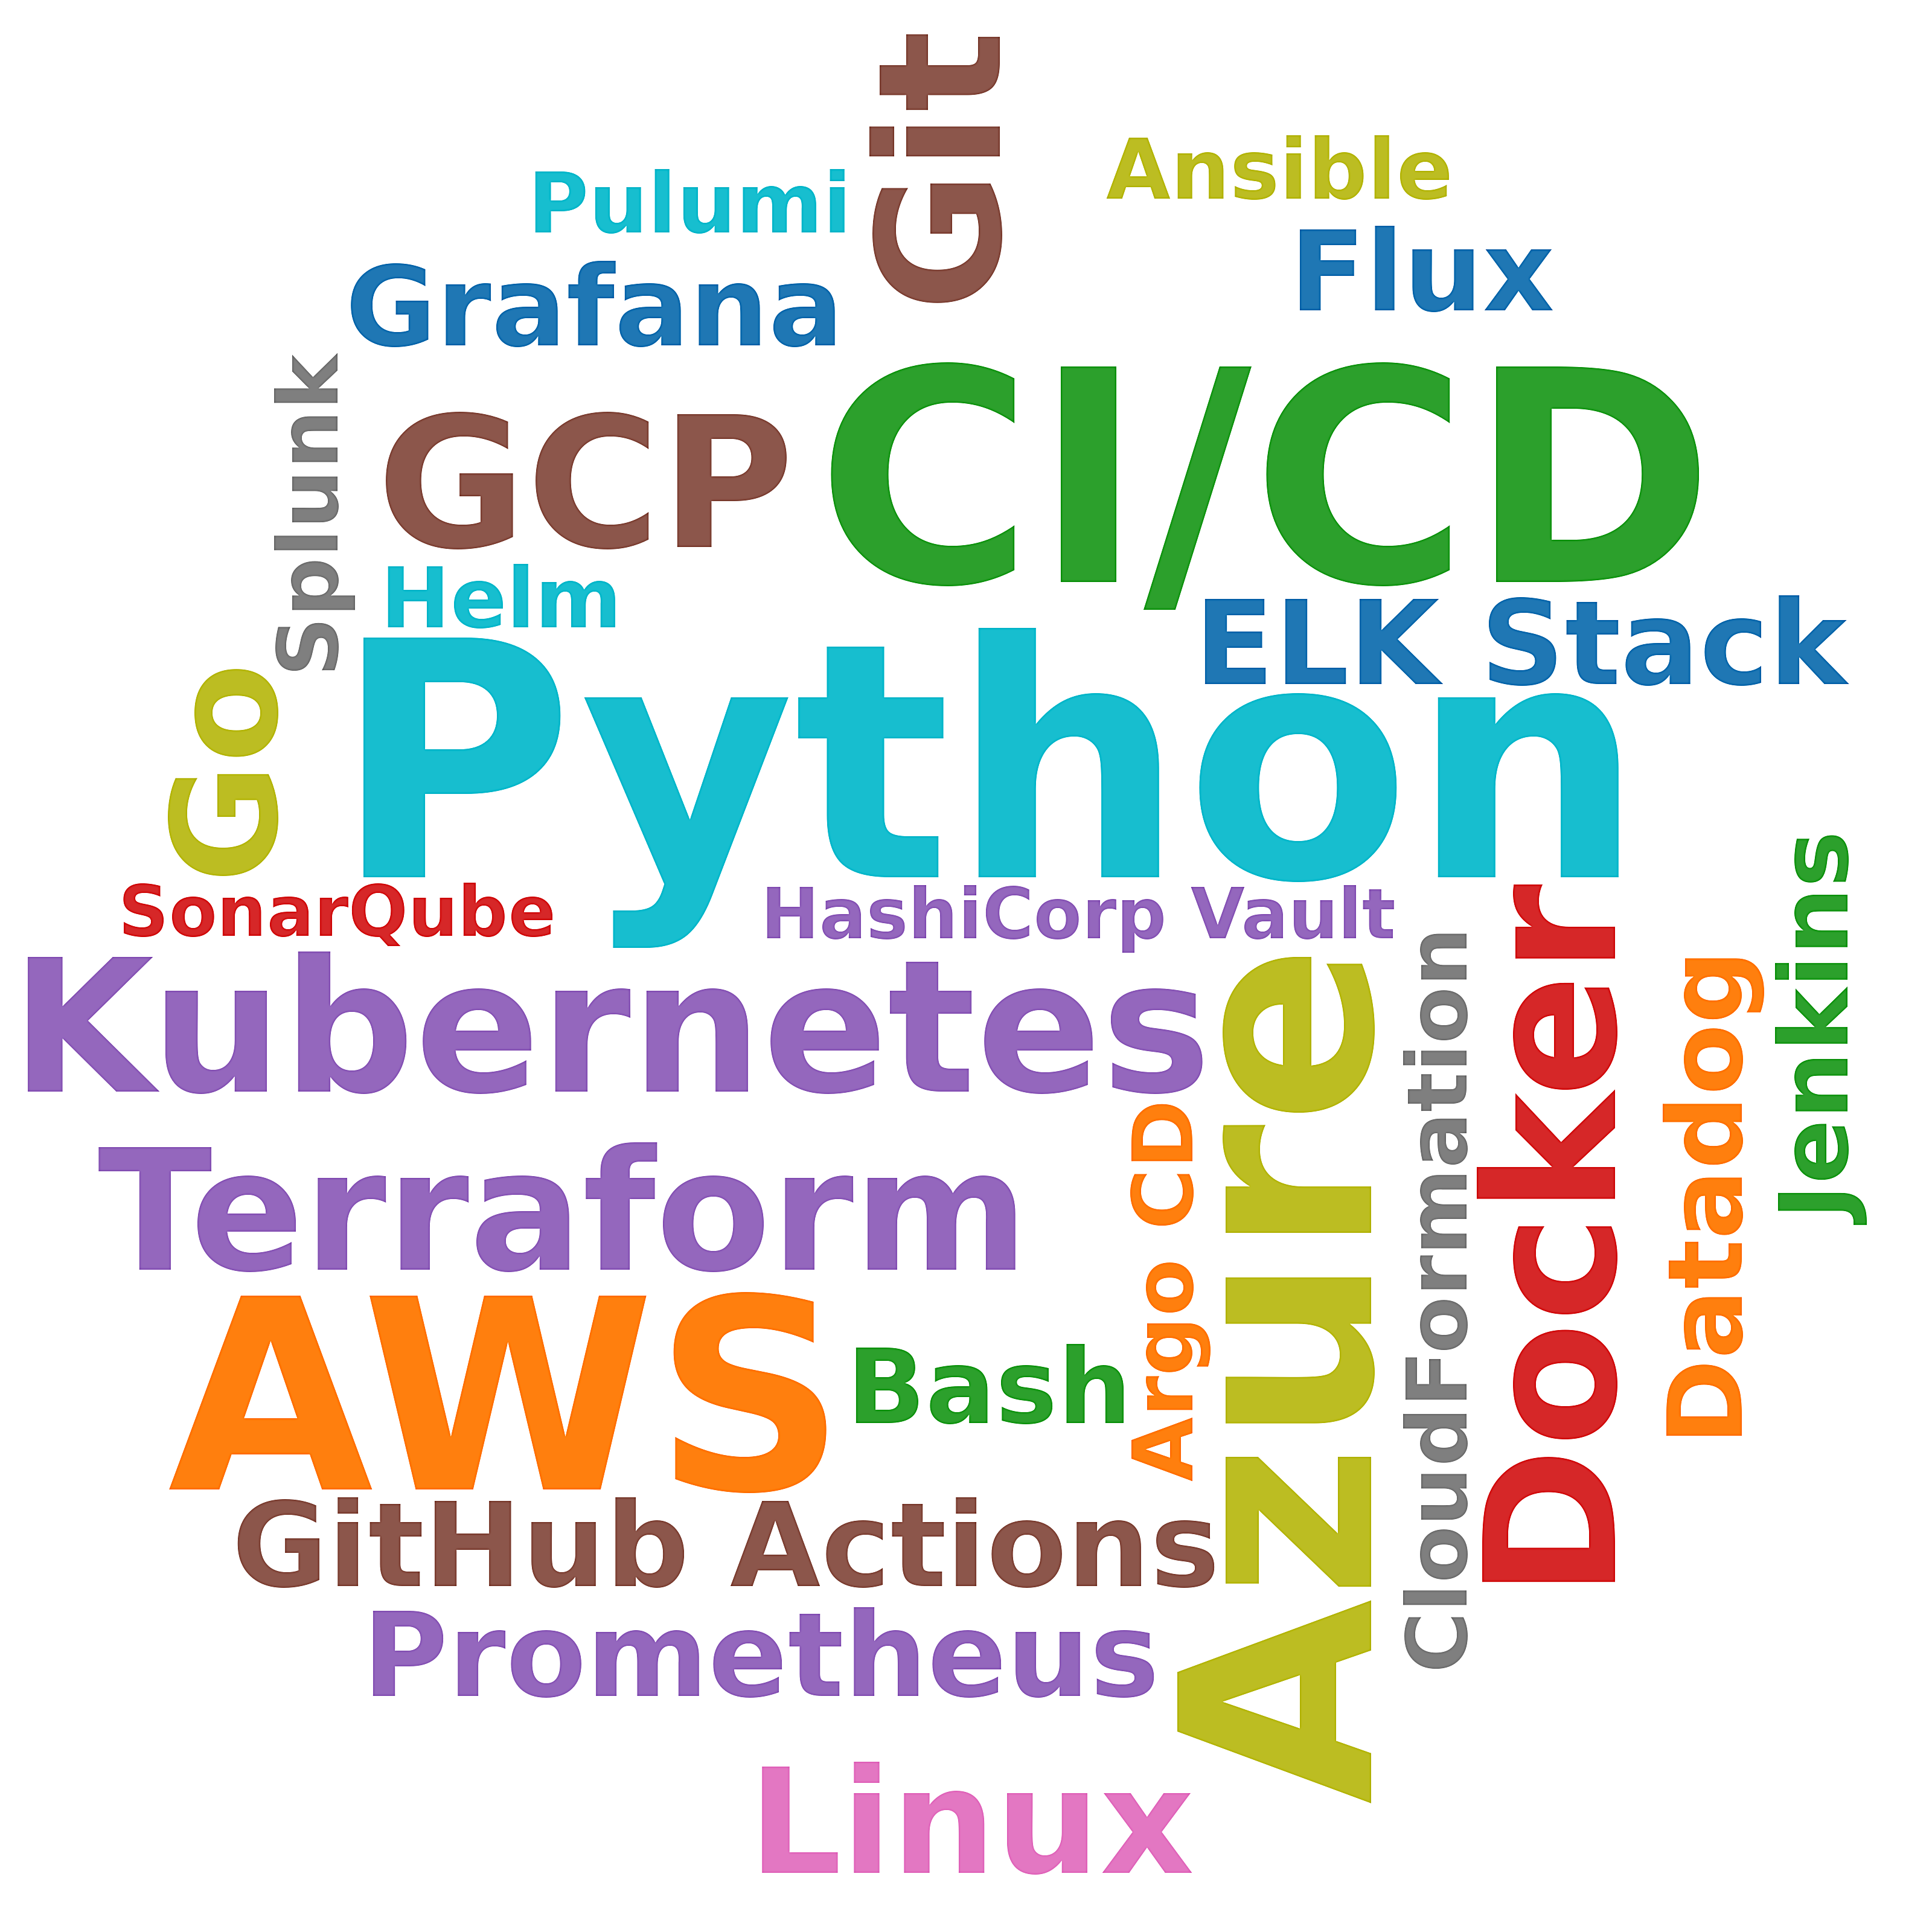

The file beside this chart, header and first rows:
skill, postings_mentioning, pct_of_postings
Python, 53, 12.8
CI/CD, 32, 7.7
AWS, 19, 4.6
Azure, 19, 4.6
Kubernetes, 18, 4.3
GCP, 17, 4.1
Docker, 17, 4.1
Git, 13, 3.1
Terraform, 12, 2.9
Linux, 6, 1.4
Go, 6, 1.4
GitHub Actions, 5, 1.2
Prometheus, 5, 1.2
ELK Stack, 5, 1.2
Flux, 4, 1.0
Grafana, 4, 1.0
Datadog, 3, 0.7
Bash, 3, 0.7
Jenkins, 2, 0.5
Helm, 1, 0.2
Ansible, 1, 0.2
CloudFormation, 1, 0.2
Pulumi, 1, 0.2
Argo CD, 1, 0.2
Splunk, 1, 0.2
HashiCorp Vault, 1, 0.2
SonarQube, 1, 0.2
